Run: headless pygame with SDL's dummy video driver; simulated clock (each Clock.tick advances the game by its frame time, no real sleeping); random seed 0; keys injected as events and as key.get_pressed() state; no mouse input.
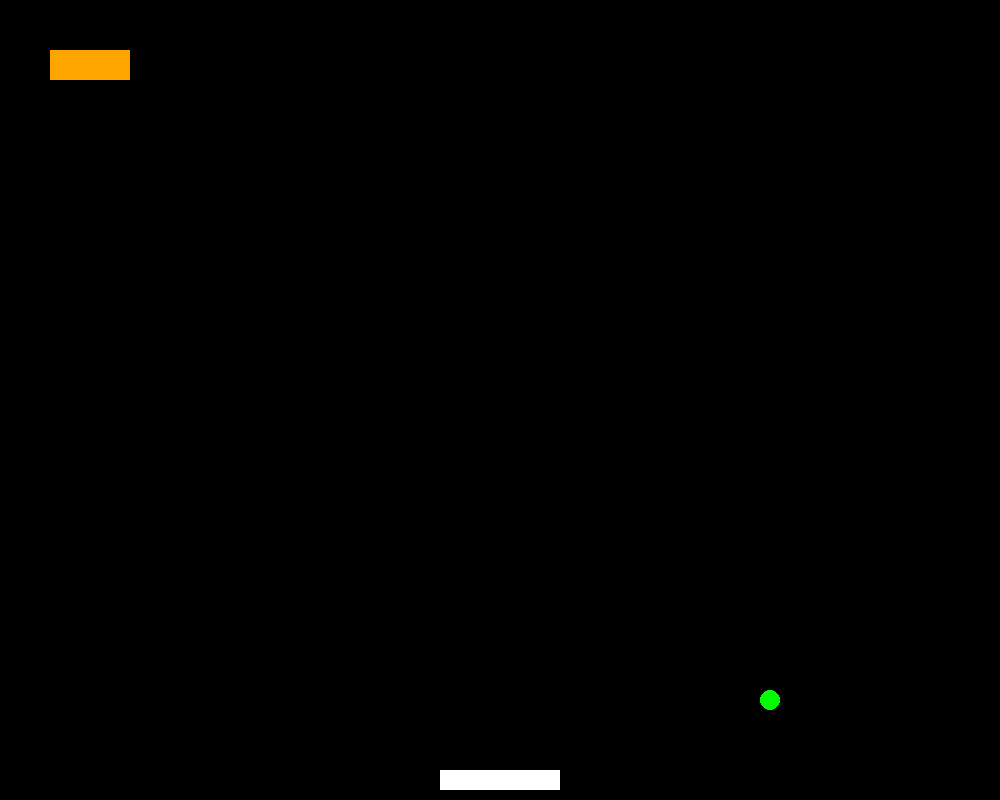
Frame 1 of 2 · flips 1–60 · no input
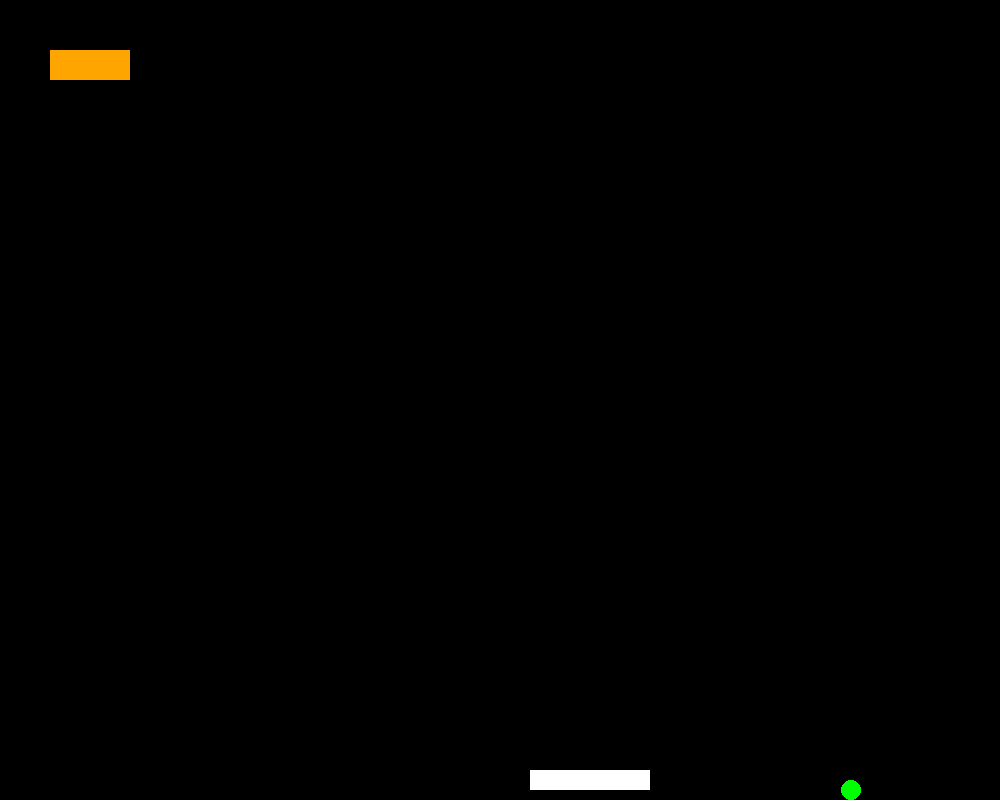
Frame 2 of 2 · flips 61–180 · tapped SPACE, RETURN · held RIGHT (→), D (game ended)

The pygame program that drew these frames:

import pygame

pygame.init()

SCREEN_WIDTH = 1000
SCREEN_HEIGHT = 800
screen = pygame.display.set_mode((SCREEN_WIDTH, SCREEN_HEIGHT))
pygame.display.set_caption("Block Breakers")

WHITE = (255, 255, 255)
BLUE = (0, 0, 255)
RED = (255, 0, 0)
GREEN = (0, 255, 0)

BLOCK_COLOR_LEVEL_1 = (255, 165, 0)
BLOCK_COLOR_LEVEL_2 = (0, 255, 255)
BLOCK_COLOR_LEVEL_3 = (255, 0, 255)

class Paddle:
    def __init__(self, x, y, width, height, color):
        self.rect = pygame.Rect(x, y, width, height)
        self.color = color

    def draw(self):
        pygame.draw.rect(screen, self.color, self.rect)

    def move(self, x_change):
        self.rect.x += x_change
        if self.rect.left < 0:
            self.rect.left = 0
        if self.rect.right > SCREEN_WIDTH:
            self.rect.right = SCREEN_WIDTH

class Ball:
    def __init__(self, x, y, radius):
        self.x = x
        self.y = y
        self.radius = radius
        self.dx = 4.5  # Ball horizontal speed
        self.dy = 5  # Ball vertical speed

    def move(self):
        self.x += self.dx
        self.y += self.dy

        if self.x - self.radius <= 0 or self.x + self.radius >= SCREEN_WIDTH:
            self.dx *= -1 # Reverse horizontal direction on impact

        if self.y - self.radius <= 0:
            self.dy *= -1 # Reverse vertical direction on impact

        if self.y + self.radius >= SCREEN_HEIGHT:
            return False
        return True


    def draw(self):
        pygame.draw.circle(screen, GREEN, (self.x, self.y), self.radius)

    def impacts_with_paddle(self, paddle):
        ball_rect = pygame.Rect(self.x - self.radius, self.y - self.radius, self.radius * 2, self.radius * 2)
        return ball_rect.colliderect(paddle.rect)

class Block:
    def __init__(self, x, y, width, height, color):
        self.rect = pygame.Rect(x, y, width, height)
        self.color = color

    def draw(self):
        pygame.draw.rect(screen, self.color, self.rect)

    def impacts_with_ball(self, ball):
        ball_rect = pygame.Rect(ball.x - ball.radius, ball.y - ball.radius, ball.radius * 2, ball.radius * 2)
        return ball_rect.colliderect(self.rect)

def create_level(level):
    blocks = []
    block_width = 80
    block_height = 30

    if level == 1:
        rows = 1
        cols = 1
        block_color = BLOCK_COLOR_LEVEL_1
    elif level == 2:
        rows = 1
        cols = 1
        block_color = BLOCK_COLOR_LEVEL_2
    elif level == 3:
        rows = 5
        cols = 10
        block_color = BLOCK_COLOR_LEVEL_3

    for row in range(rows):
        for col in range(cols):
            blocks.append(Block(col * (block_width + 10) + 50, row * (block_height + 5) + 50, block_width, block_height, block_color))

    return blocks

def get_paddle_color(level):
    if level == 1:
        return WHITE
    elif level == 2:
        return BLUE
    elif level == 3:
        return RED
    else:
        return WHITE

def main():
    clock = pygame.time.Clock()
    level = 1
    running = True

    paddle = Paddle(SCREEN_WIDTH // 2 - 60, SCREEN_HEIGHT - 30, 120, 20, color=WHITE)
    ball = Ball(SCREEN_WIDTH // 2, SCREEN_HEIGHT // 2, 10)

    blocks = create_level(level)

    while running:
        for event in pygame.event.get():
            if event.type == pygame.QUIT:
                running = False

        keys = pygame.key.get_pressed()
        if keys[pygame.K_LEFT]:
            paddle.move(-5) # Move left
        if keys[pygame.K_RIGHT]:
            paddle.move(5)  # Move right

        if not ball.move():
            running = False

        if ball.impacts_with_paddle(paddle):
            ball.dy *= -1

        for block in blocks[:]:
            if block.impacts_with_ball(ball):
                ball.dy *= -1
                blocks.remove(block)

        if len(blocks) == 0:
            level += 1
            blocks = create_level(level)
            paddle.color = get_paddle_color(level)

        screen.fill((0, 0, 0))

        paddle.draw()
        ball.draw()

        for block in blocks:
            block.draw()
            
        pygame.display.flip()

        clock.tick(60)

    pygame.quit()

if __name__ == "__main__":
    main()
